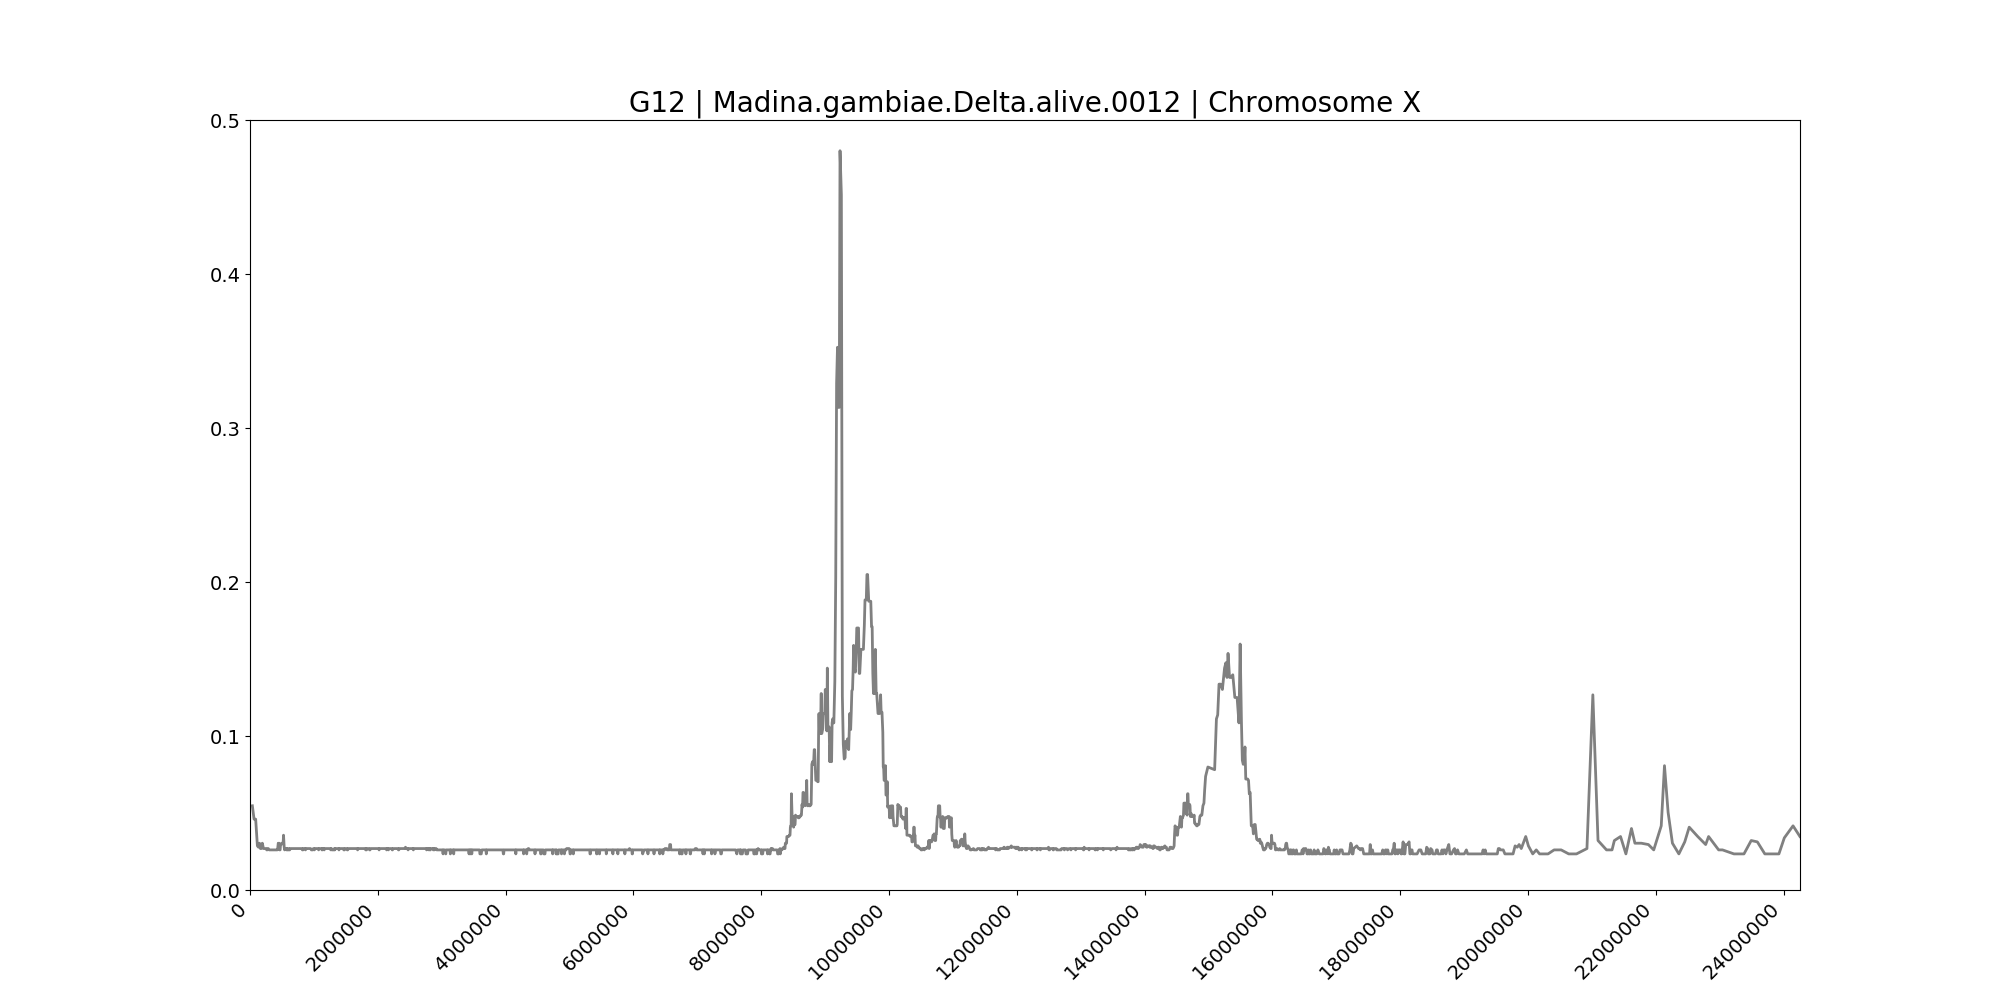

The file beside this chart, header and first rows:
midpoint	G12
36881	0.05469
63428	0.04601
88687	0.04601
115684	0.02865
132922	0.02778
148504	0.03038
163143	0.02691
176986	0.02691
192615	0.03038
210972	0.02691
225886	0.02691
241554	0.02691
252916	0.02691
261626	0.02604
270213	0.02604
278092	0.02691
286494	0.02691
301147	0.02604
315542	0.02604
324240	0.02604
334906	0.02604
346378	0.02604
355429	0.02604
365650	0.02604
374174	0.02604
384732	0.02604
397478	0.02604
404407	0.02604
410355	0.02604
418274	0.02604
427302	0.02604
433278	0.02691
442210	0.03038
448476	0.02951
455938	0.03038
462490	0.02604
471632	0.02604
478180	0.02951
484134	0.02951
490060	0.02951
496128	0.03038
500866	0.03038
506773	0.03038
513054	0.03038
519559	0.03125
524600	0.03559
535134	0.02778
541700	0.02604
551316	0.02691
557677	0.02691
562634	0.02691
567950	0.02691
573026	0.02604
578748	0.02691
585476	0.02604
591605	0.02604
597678	0.02604
604893	0.02691
612625	0.02604
621694	0.02604
... 2,601 more rows
